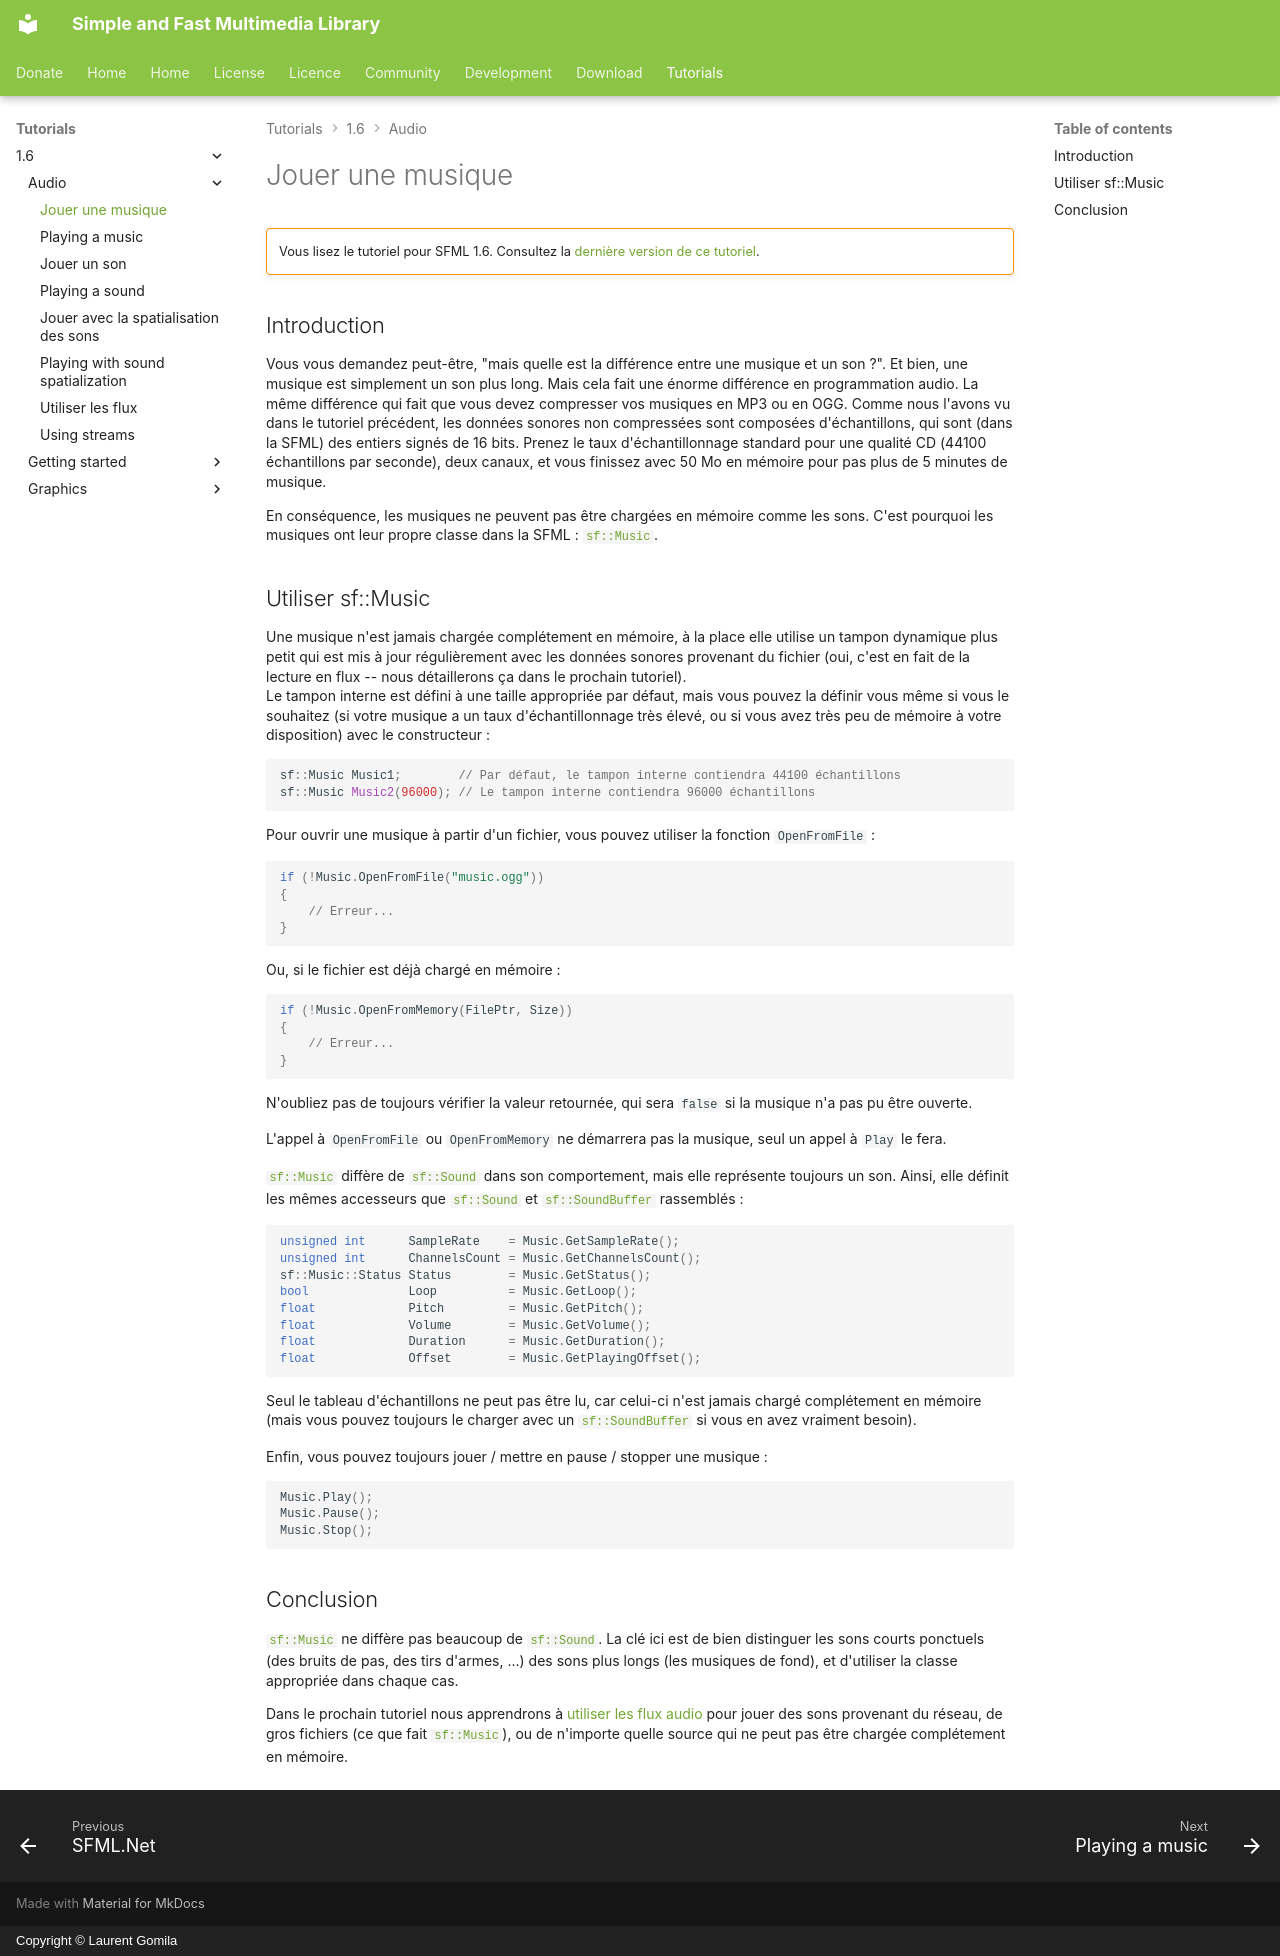

repository: SFML/SFML-Website · page: tutorials/1.6/audio/music.fr/index.html · generator: mkdocs · copyright: Copyright © Laurent Gomila

# Jouer une musique

!!! warning ""

    Vous lisez le tutoriel pour SFML 1.6. Consultez la [dernière version de ce tutoriel](/fr/tutorials/latest/audio/sounds/).

## Introduction

Vous vous demandez peut-être, "mais quelle est la différence entre une musique et un son ?". Et bien, une musique est simplement un son plus long. Mais cela fait une énorme différence en programmation audio. La même différence qui fait que vous devez compresser vos musiques en MP3 ou en OGG. Comme nous l'avons vu dans le tutoriel précédent, les données sonores non compressées sont composées d'échantillons, qui sont (dans la SFML) des entiers signés de 16 bits. Prenez le taux d'échantillonnage standard pour une qualité CD (44100 échantillons par seconde), deux canaux, et vous finissez avec 50 Mo en mémoire pour pas plus de 5 minutes de musique.

En conséquence, les musiques ne peuvent pas être chargées en mémoire comme les sons. C'est pourquoi les musiques ont leur propre classe dans la SFML : [`sf::Music`](../../../documentation/1.6/classsf_1_1Music.html "sf::Music documentation").

## Utiliser sf::Music

Une musique n'est jamais chargée complétement en mémoire, à la place elle utilise un tampon dynamique plus petit qui est mis à jour régulièrement avec les données sonores provenant du fichier (oui, c'est en fait de la lecture en flux -- nous détaillerons ça dans le prochain tutoriel).  
Le tampon interne est défini à une taille appropriée par défaut, mais vous pouvez la définir vous même si vous le souhaitez (si votre musique a un taux d'échantillonnage très élevé, ou si vous avez très peu de mémoire à votre disposition) avec le constructeur :

```cpp
sf::Music Music1;        // Par défaut, le tampon interne contiendra 44100 échantillons
sf::Music Music2(96000); // Le tampon interne contiendra 96000 échantillons
```

Pour ouvrir une musique à partir d'un fichier, vous pouvez utiliser la fonction `OpenFromFile` :

```cpp
if (!Music.OpenFromFile("music.ogg"))
{
    // Erreur...
}
```

Ou, si le fichier est déjà chargé en mémoire :

```cpp
if (!Music.OpenFromMemory(FilePtr, Size))
{
    // Erreur...
}
```

N'oubliez pas de toujours vérifier la valeur retournée, qui sera `false` si la musique n'a pas pu être ouverte.

L'appel à `OpenFromFile` ou `OpenFromMemory` ne démarrera pas la musique, seul un appel à `Play` le fera.

[`sf::Music`](../../../documentation/1.6/classsf_1_1Music.html "sf::Music documentation") diffère de [`sf::Sound`](../../../documentation/1.6/classsf_1_1Sound.html "sf::Sound documentation") dans son comportement, mais elle représente toujours un son. Ainsi, elle définit les mêmes accesseurs que [`sf::Sound`](../../../documentation/1.6/classsf_1_1Sound.html "sf::Sound documentation") et [`sf::SoundBuffer`](../../../documentation/1.6/classsf_1_1SoundBuffer.html "sf::SoundBuffer documentation") rassemblés :

```cpp
unsigned int      SampleRate    = Music.GetSampleRate();
unsigned int      ChannelsCount = Music.GetChannelsCount();
sf::Music::Status Status        = Music.GetStatus();
bool              Loop          = Music.GetLoop();
float             Pitch         = Music.GetPitch();
float             Volume        = Music.GetVolume();
float             Duration      = Music.GetDuration();
float             Offset        = Music.GetPlayingOffset();
```

Seul le tableau d'échantillons ne peut pas être lu, car celui-ci n'est jamais chargé complétement en mémoire (mais vous pouvez toujours le charger avec un [`sf::SoundBuffer`](../../../documentation/1.6/classsf_1_1SoundBuffer.html "sf::SoundBuffer documentation") si vous en avez vraiment besoin).

Enfin, vous pouvez toujours jouer / mettre en pause / stopper une musique :

```cpp
Music.Play();
Music.Pause();
Music.Stop();
```

## Conclusion

[`sf::Music`](../../../documentation/1.6/classsf_1_1Music.html "sf::Music documentation") ne diffère pas beaucoup de [`sf::Sound`](../../../documentation/1.6/classsf_1_1Sound.html "sf::Sound documentation"). La clé ici est de bien distinguer les sons courts ponctuels (des bruits de pas, des tirs d'armes, ...) des sons plus longs (les musiques de fond), et d'utiliser la classe appropriée dans chaque cas.

Dans le prochain tutoriel nous apprendrons à [utiliser les flux audio](streams.md "Aller au tutoriel suivant") pour jouer des sons provenant du réseau, de gros fichiers (ce que fait [`sf::Music`](../../../documentation/1.6/classsf_1_1Music.html "sf::Music documentation")), ou de n'importe quelle source qui ne peut pas être chargée complétement en mémoire.
